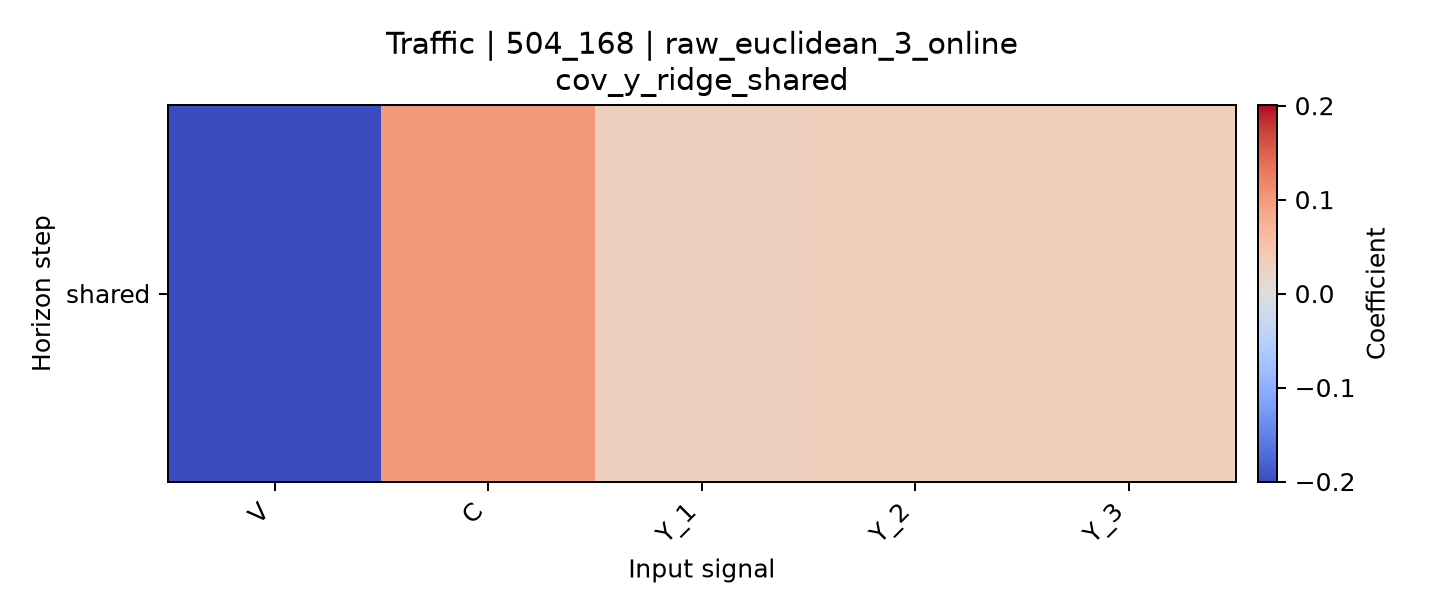

The data file committed next to this chart (first rows):
horizon, V, C, Y_1, Y_2, Y_3
shared, -0.2007, 0.1006, 0.03236, 0.03353, 0.03309
